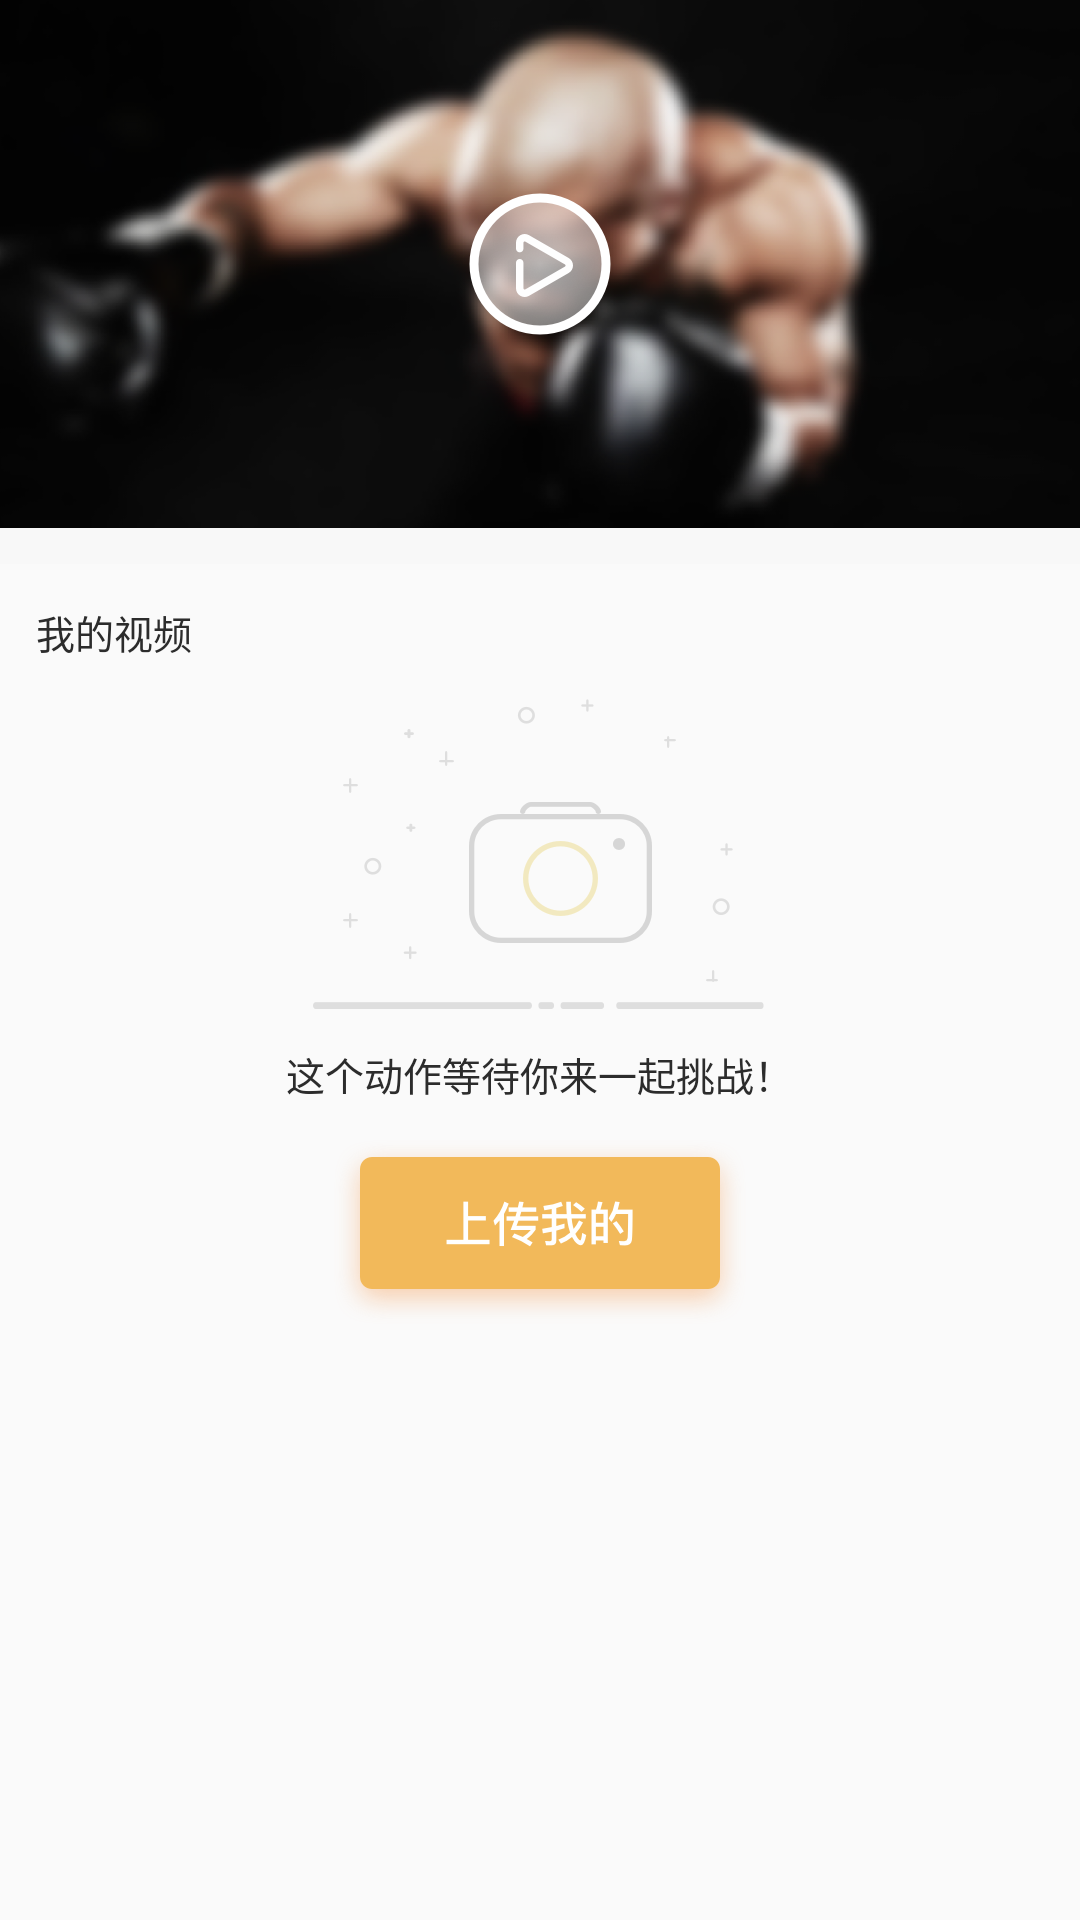

Produce the Android XML layout that renders to this screen, including the resource entries it uses.
<!-- AndroidManifest.xml: application theme AppTheme -->
<!-- res/layout/fragment_geren.xml -->
<?xml version="1.0" encoding="utf-8"?>
<LinearLayout xmlns:android="http://schemas.android.com/apk/res/android"
    xmlns:tools="http://schemas.android.com/tools"
    android:layout_width="match_parent"
    android:layout_height="match_parent"
    android:orientation="vertical"
    tools:context=".module.quanming.geren.GerenFragment">

    
    <RelativeLayout
        android:background="@color/rgb_000000"
        android:visibility="gone"
        android:id="@+id/gerenvideo"
        android:layout_width="match_parent"
        android:layout_height="@dimen/man_176dp"/>
    <RelativeLayout
        android:id="@+id/gerenvideo2"
        android:layout_width="match_parent"
        android:layout_height="@dimen/man_176dp">
        <ImageView
            android:id="@+id/beijing"
            android:scaleType="centerCrop"
            android:src="@drawable/kechengditu"
            android:layout_width="match_parent"
            android:layout_height="match_parent" />
        <ImageView
            android:id="@+id/bofang"
            android:layout_centerInParent="true"
            android:src="@drawable/bofang_1"
            android:layout_width="wrap_content"
            android:layout_height="wrap_content" />
    </RelativeLayout>

    <View
        android:background="@color/color_F8F8F8"
        android:layout_width="match_parent"
        android:layout_height="@dimen/man_12dp"/>
    <TextView
        android:layout_marginLeft="@dimen/man_12dp"
        android:layout_marginTop="@dimen/man_13dp"
        android:textColor="@color/color_2C2C2C"
        android:textSize="@dimen/text_13sp"
        android:text="我的视频"
        android:layout_width="wrap_content"
        android:layout_height="wrap_content" />
    <LinearLayout
        android:visibility="visible"
        android:id="@+id/meiyouwode"
        android:gravity="center_horizontal"
        android:layout_marginTop="@dimen/man_12dp"
        android:orientation="vertical"
        android:layout_width="match_parent"
        android:layout_height="wrap_content">

        <ImageView
            android:id="@+id/kongzhuangtai"
            android:src="@drawable/kongzhuangtai"
            android:layout_width="wrap_content"
            android:layout_height="wrap_content" />
        <TextView
            android:textSize="@dimen/text_13sp"
            android:textColor="@color/color_2C2C2C"
            android:text="这个动作等待你来一起挑战！"
            android:layout_marginTop="@dimen/man_12dp"
            android:layout_width="wrap_content"
            android:layout_height="wrap_content" />

        <ImageView
            android:id="@+id/shangchuanwode"
            android:layout_marginTop="@dimen/man_12dp"
            android:src="@drawable/shangchuanwode"
            android:layout_width="wrap_content"
            android:layout_height="wrap_content" />
    </LinearLayout>

    <LinearLayout
        android:visibility="gone"
        android:id="@+id/youwode"
        android:gravity="center_horizontal"
        android:layout_marginTop="@dimen/man_12dp"
        android:orientation="vertical"
        android:layout_width="match_parent"
        android:layout_height="wrap_content">
        <RelativeLayout
            android:background="@color/rgb_000000"
            android:visibility="gone"
            android:id="@+id/gerenmyvideo"
            android:layout_width="match_parent"
            android:layout_height="@dimen/man_176dp"/>
        <RelativeLayout
            android:id="@+id/gerenmyvideo2"
            android:layout_width="match_parent"
            android:layout_height="@dimen/man_176dp">
            <ImageView
                android:id="@+id/beijing2"
                android:scaleType="centerCrop"
                android:src="@drawable/kechengditu"
                android:layout_width="match_parent"
                android:layout_height="match_parent" />
            <ImageView
                android:id="@+id/bofang2"
                android:layout_centerInParent="true"
                android:src="@drawable/bofang_1"
                android:layout_width="wrap_content"
                android:layout_height="wrap_content" />
        </RelativeLayout>

        <RelativeLayout
            android:gravity="center_vertical"
            android:layout_width="match_parent"
            android:layout_height="@dimen/man_44dp">
            <ImageView
                android:id="@+id/zan"
                android:layout_marginLeft="@dimen/man_12dp"
                android:src="@drawable/zan_1"
                android:layout_width="wrap_content"
                android:layout_height="wrap_content" />
            <TextView
                android:id="@+id/zannum"
                android:layout_toRightOf="@id/zan"
                android:layout_marginLeft="@dimen/man_4dp"
                android:textSize="@dimen/text_13sp"
                android:textColor="@color/color_C9C9C9"
                android:text="0"
                android:layout_width="wrap_content"
                android:layout_height="wrap_content" />
            <ImageView
                android:layout_toRightOf="@id/zannum"
                android:id="@+id/fenxiang"
                android:layout_marginLeft="@dimen/man_12dp"
                android:src="@drawable/fenxiang"
                android:layout_width="wrap_content"
                android:layout_height="wrap_content" />

            <TextView
                android:id="@+id/chonglu"
                android:gravity="center"
                android:textSize="@dimen/text_10sp"
                android:textColor="@color/rgb_ffffff"
                android:text="重录"
                android:layout_marginRight="@dimen/man_12dp"
                android:layout_alignParentRight="true"
                android:background="@drawable/shape_denglu"
                android:layout_width="@dimen/man_64dp"
                android:layout_height="@dimen/man_24dp" />
        </RelativeLayout>


    </LinearLayout>



</LinearLayout>
<!-- resources referenced by this layout -->
<resources>
  <color name="color_2C2C2C">#2C2C2C</color>
  <color name="color_C9C9C9">#C9C9C9</color>
  <color name="color_F8F8F8">#F8F8F8</color>
  <color name="rgb_000000">#000000</color>
  <color name="rgb_ffffff">#ffffff</color>
  <dimen name="man_12dp">12dp</dimen>
  <dimen name="man_13dp">13dp</dimen>
  <dimen name="man_176dp">176dp</dimen>
  <dimen name="man_24dp">24dp</dimen>
  <dimen name="man_44dp">44dp</dimen>
  <dimen name="man_4dp">4dp</dimen>
  <dimen name="man_64dp">64dp</dimen>
  <dimen name="text_10sp">10sp</dimen>
  <dimen name="text_13sp">13sp</dimen>
  <!-- drawable bofang_1: png bitmap (drawable-xhdpi, 6526 bytes) -->
  <!-- drawable fenxiang: png bitmap (drawable-xhdpi, 1209 bytes) -->
  <!-- drawable kechengditu: png bitmap (drawable-xhdpi, 120978 bytes) -->
  <!-- drawable kongzhuangtai: png bitmap (drawable-xhdpi, 8746 bytes) -->
  <!-- drawable shangchuanwode: png bitmap (drawable-xxhdpi, 20305 bytes) -->
  <!-- drawable shape_denglu (drawable) -->
  <?xml version="1.0" encoding="utf-8"?>
  <shape xmlns:android="http://schemas.android.com/apk/res/android">
      <corners android:radius="@dimen/man_4dp"/>
  
      <solid android:color="@color/color_F2B95A"/>
  
  </shape>
  <!-- drawable zan_1: png bitmap (drawable-xhdpi, 803 bytes) -->
  <style name="AppTheme" parent="Theme.AppCompat.Light.NoActionBar">
          
          <item name="colorPrimary">@color/colorPrimary</item>
          <item name="colorPrimaryDark">@color/colorPrimaryDark</item>
          <item name="colorAccent">@color/colorAccent</item>
      </style>
  <color name="color_F2B95A">#F2B95A</color>
  <color name="colorPrimary">#3F51B5</color>
  <color name="colorPrimaryDark">#303F9F</color>
  <color name="colorAccent">#FF4081</color>
</resources>
